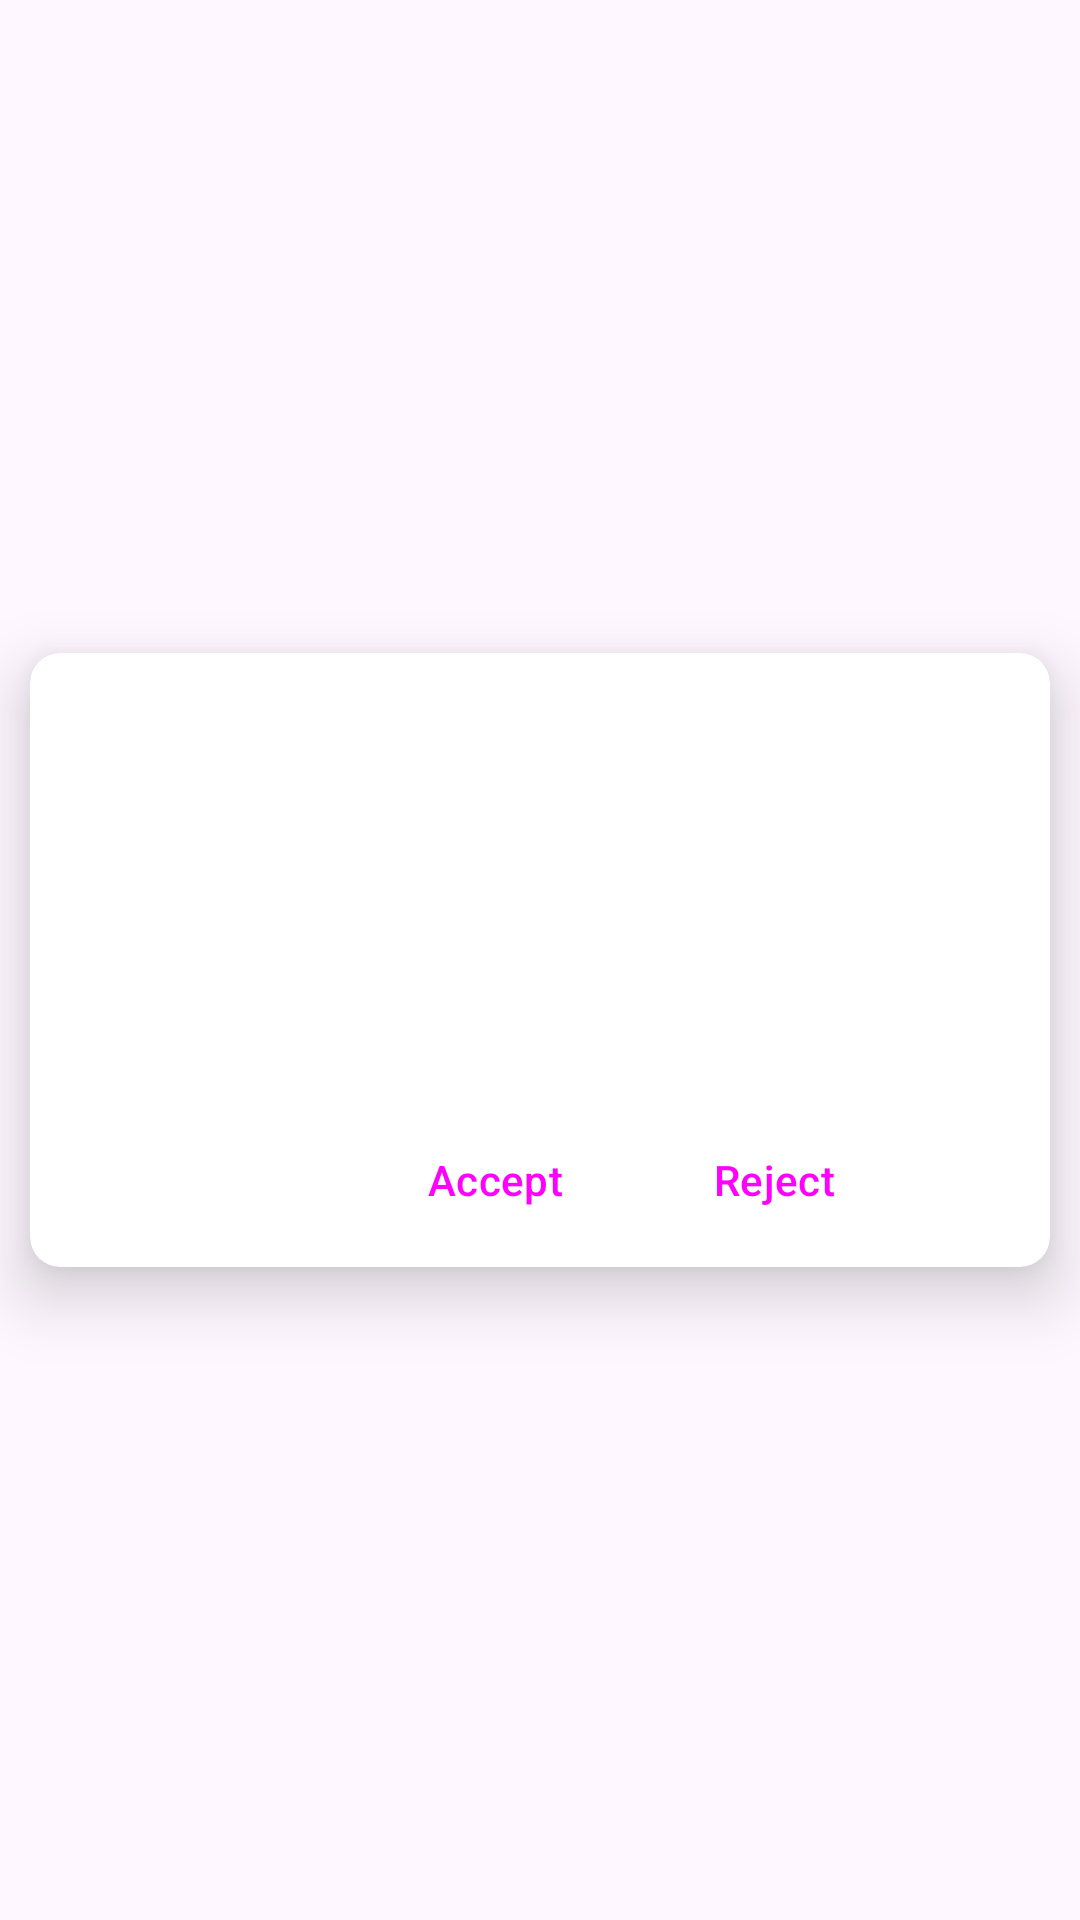

The Android layout XML behind this screen, and the referenced resources:
<!-- AndroidManifest.xml: application theme Theme.Where2Meet20 -->
<!-- res/layout/invitation_item.xml -->
<?xml version="1.0" encoding="utf-8"?>
<androidx.constraintlayout.widget.ConstraintLayout xmlns:android="http://schemas.android.com/apk/res/android"
    xmlns:tools="http://schemas.android.com/tools"
    android:layout_width="match_parent"
    android:layout_height="wrap_content"
    xmlns:app="http://schemas.android.com/apk/res-auto">

    <androidx.cardview.widget.CardView
        android:layout_width="match_parent"
        android:layout_height="wrap_content"
        android:layout_margin="10dp"
        app:cardCornerRadius="10dp"
        app:cardElevation="13dp"
        app:layout_constraintBottom_toBottomOf="parent"
        app:layout_constraintEnd_toEndOf="parent"
        app:layout_constraintStart_toStartOf="parent"
        app:layout_constraintTop_toTopOf="parent">

        <androidx.constraintlayout.widget.ConstraintLayout
            android:layout_width="match_parent"
            android:layout_height="match_parent"
            android:padding="5dp">

            <ImageView
                android:id="@+id/ivPendingInviteSendersProfileImage"
                android:layout_width="80dp"
                android:layout_height="80dp"
                android:layout_marginStart="10dp"
                android:layout_marginTop="36dp"
                android:background="@drawable/circle_background"
                android:clipToOutline="true"
                android:outlineProvider="background"
                app:layout_constraintStart_toStartOf="parent"
                app:layout_constraintTop_toTopOf="parent"
                tools:srcCompat="@tools:sample/avatars" />
            <TextView
                android:id="@+id/tvPendingInviteTitle"
                android:layout_width="wrap_content"
                android:textStyle="bold"
                android:layout_height="wrap_content"
                android:layout_marginStart="10dp"
                android:layout_marginTop="10dp"
                android:textSize="@dimen/average_text_Size"
                app:layout_constraintStart_toEndOf="@+id/ivPendingInviteSendersProfileImage"
                app:layout_constraintTop_toTopOf="parent"
                tools:text="Meet me at our spot" />
            <TextView
                android:id="@+id/tvPendingInviteSendersName"
                android:layout_width="wrap_content"
                android:layout_height="wrap_content"
                android:layout_marginStart="10dp"
                android:layout_marginTop="10dp"
                android:textSize="@dimen/average_text_Size"
                app:layout_constraintStart_toEndOf="@+id/ivPendingInviteSendersProfileImage"
                app:layout_constraintTop_toBottomOf="@+id/tvPendingInviteTitle"
                tools:text="Emmanuel" />

            <TextView
                android:id="@+id/tvPendingInviteInvitationDate"
                android:layout_width="wrap_content"
                android:layout_height="wrap_content"
                android:layout_marginStart="10dp"
                android:layout_marginTop="10dp"
                android:textSize="@dimen/average_text_Size"
                app:layout_constraintStart_toEndOf="@+id/ivPendingInviteSendersProfileImage"
                app:layout_constraintTop_toBottomOf="@+id/tvPendingUsersAddress"
                tools:text="September 24 2022" />
            <TextView
                android:id="@+id/tvPendingInviteTime"
                android:layout_width="wrap_content"
                android:layout_height="wrap_content"
                android:layout_marginStart="10dp"
                android:layout_marginTop="10dp"
                android:textSize="@dimen/average_text_Size"
                app:layout_constraintStart_toEndOf="@+id/tvPendingInviteInvitationDate"
                app:layout_constraintTop_toBottomOf="@+id/tvPendingUsersAddress"
                tools:text="8:00pm" />
            <TextView
                android:id="@+id/tvPendingUsersAddress"
                android:layout_width="wrap_content"
                android:layout_height="wrap_content"
                android:layout_marginStart="10dp"
                android:layout_marginTop="10dp"
                android:textSize="@dimen/average_text_Size"
                app:layout_constraintStart_toEndOf="@+id/ivPendingInviteSendersProfileImage"
                app:layout_constraintTop_toBottomOf="@+id/tvPendingInviteSendersName"
                tools:text="Menlo Park" />
            <Button
                style="@style/Widget.Material3.Button.ElevatedButton.Icon"
                android:id="@+id/btnInviteAccept"
                android:layout_width="wrap_content"
                android:layout_height="wrap_content"
                android:layout_marginStart="10dp"
                android:layout_marginTop="20dp"
                app:icon="@drawable/baseline_check_24"
                android:text="@string/accept"
                app:layout_constraintStart_toStartOf="@+id/tvPendingUsersAddress"
                app:layout_constraintTop_toBottomOf="@+id/tvPendingInviteInvitationDate" />
            <Button
                style="@style/Widget.Material3.Button.ElevatedButton.Icon"
                android:id="@+id/btnInviteReject"
                android:layout_width="wrap_content"
                android:layout_height="wrap_content"
                android:layout_marginStart="5dp"
                android:layout_marginTop="20dp"
                app:icon="@drawable/baseline_cancel_24"
                android:text="@string/reject"
                app:layout_constraintStart_toEndOf="@+id/btnInviteAccept"
                app:layout_constraintTop_toBottomOf="@+id/tvPendingInviteInvitationDate"
                tools:text="Reject" />
        </androidx.constraintlayout.widget.ConstraintLayout>
    </androidx.cardview.widget.CardView>


</androidx.constraintlayout.widget.ConstraintLayout>
<!-- resources referenced by this layout -->
<resources>
  <dimen name="average_text_Size">16sp</dimen>
  <string name="accept">Accept</string>
  <string name="reject">Reject</string>
  <style name="Theme.Where2Meet20" parent="Base.Theme.Where2Meet20" />
  <style name="Base.Theme.Where2Meet20" parent="Theme.Material3.DayNight.NoActionBar">
          
          
      </style>
</resources>
